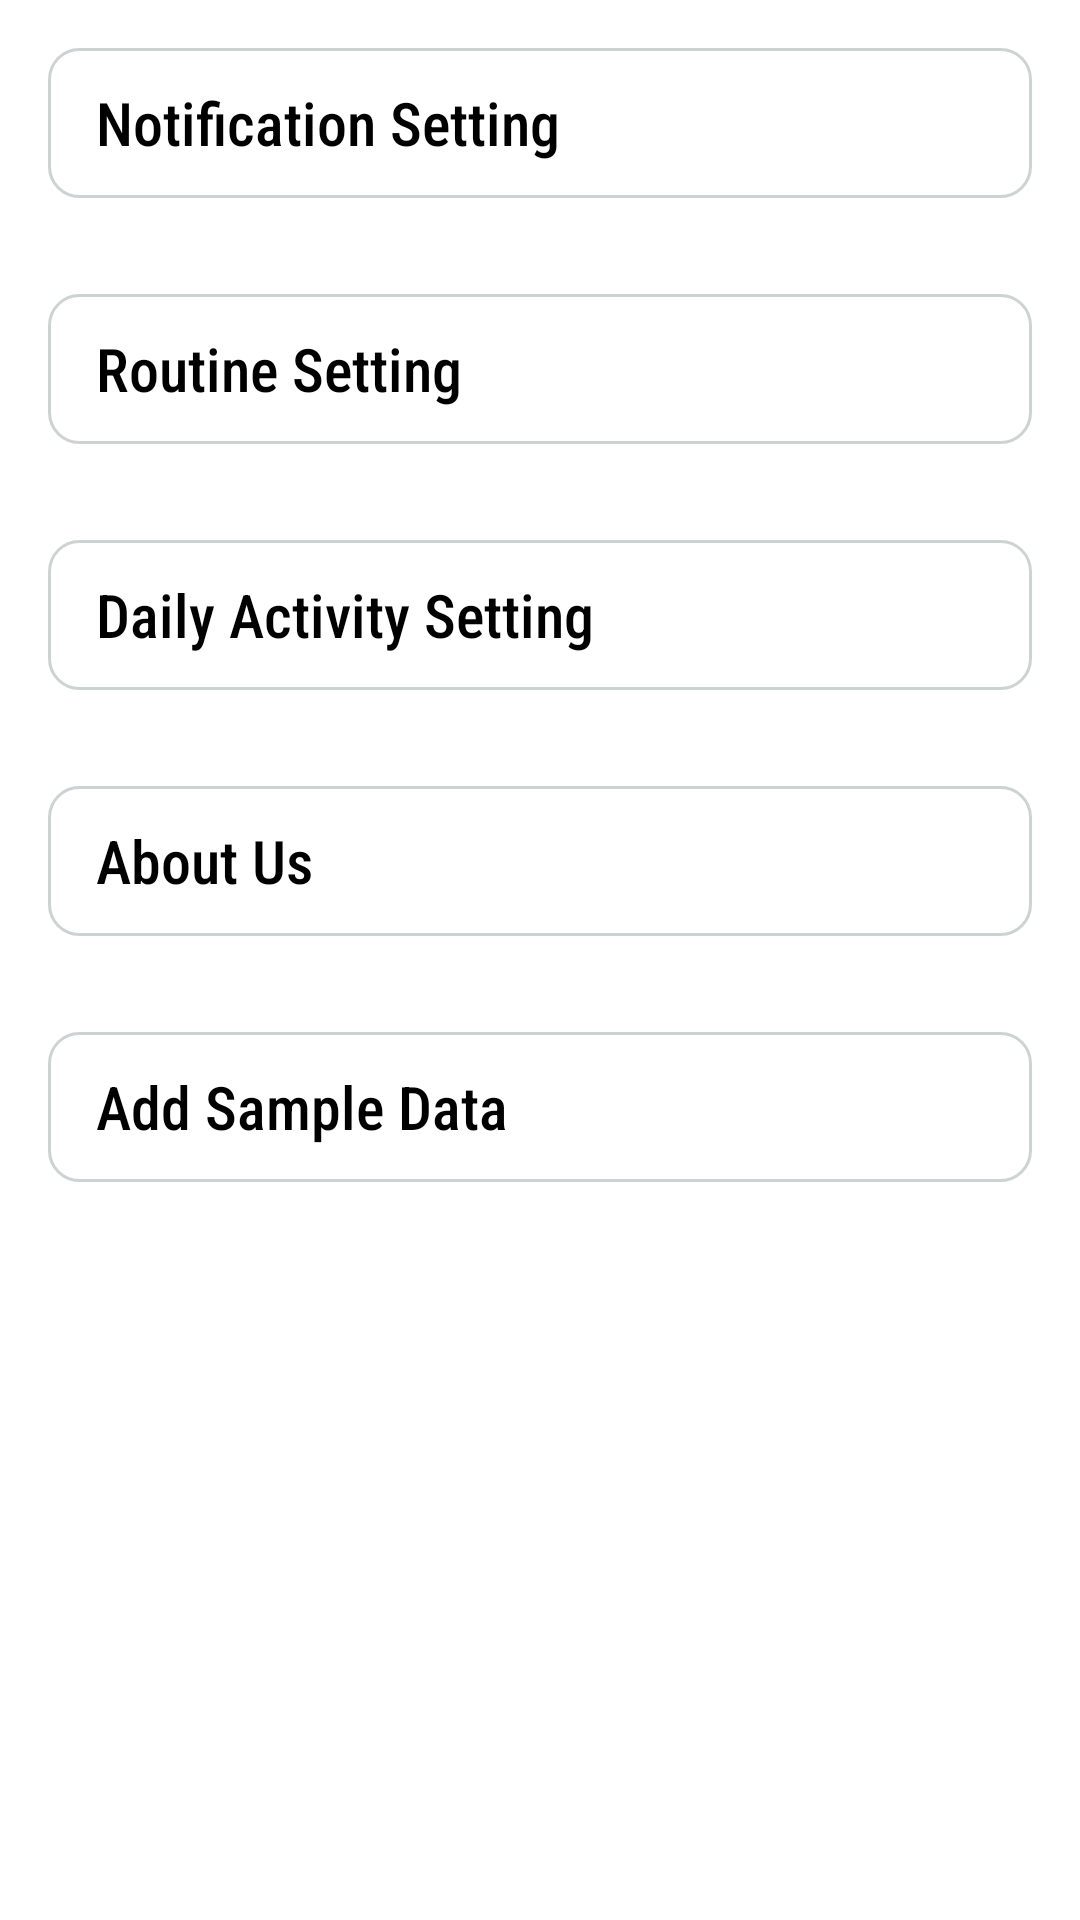

Produce the Android XML layout that renders to this screen, including the resource entries it uses.
<!-- AndroidManifest.xml: application theme AppTheme -->
<!-- res/layout/fragment_setting.xml -->
<?xml version="1.0" encoding="utf-8"?>
<LinearLayout xmlns:android="http://schemas.android.com/apk/res/android"
    android:orientation="vertical" android:layout_width="match_parent"
    android:layout_height="match_parent">

    <TextView
        android:id="@+id/notification_setting"
        android:layout_margin="16dp"
        android:text="Notification Setting"
        android:textSize="20dp"
        android:paddingLeft="16dp"
        android:textColor="#000000"
        android:foreground="?android:attr/selectableItemBackground"
        android:background="@drawable/circle_bg"
        android:fontFamily="sans-serif-condensed-medium"
        android:gravity="center_vertical"
        android:layout_width="match_parent"
        android:layout_height="50dp"/>

    <TextView
        android:id="@+id/routine_setting"
        android:layout_margin="16dp"
        android:text="Routine Setting"
        android:textSize="20dp"
        android:paddingLeft="16dp"
        android:textColor="#000000"
        android:foreground="?android:attr/selectableItemBackground"
        android:background="@drawable/circle_bg"
        android:fontFamily="sans-serif-condensed-medium"
        android:gravity="center_vertical"
        android:layout_width="match_parent"
        android:layout_height="50dp"/>

    <TextView
        android:id="@+id/activity_setting"
        android:layout_margin="16dp"
        android:text="Daily Activity Setting"
        android:textSize="20dp"
        android:paddingLeft="16dp"
        android:textColor="#000000"
        android:foreground="?android:attr/selectableItemBackground"
        android:background="@drawable/circle_bg"
        android:fontFamily="sans-serif-condensed-medium"
        android:gravity="center_vertical"
        android:layout_width="match_parent"
        android:layout_height="50dp"/>

    <TextView
        android:id="@+id/setting_about_us"
        android:layout_margin="16dp"
        android:text="About Us"
        android:textSize="20dp"
        android:paddingLeft="16dp"
        android:textColor="#000000"
        android:background="@drawable/circle_bg"
        android:foreground="?android:attr/selectableItemBackground"
        android:fontFamily="sans-serif-condensed-medium"
        android:gravity="center_vertical"
        android:layout_width="match_parent"
        android:layout_height="50dp"/>

    <TextView
        android:id="@+id/setting_add_data"
        android:layout_margin="16dp"
        android:text="Add Sample Data"
        android:textSize="20dp"
        android:paddingLeft="16dp"
        android:textColor="#000000"
        android:background="@drawable/circle_bg"
        android:foreground="?android:attr/selectableItemBackground"
        android:fontFamily="sans-serif-condensed-medium"
        android:gravity="center_vertical"
        android:layout_width="match_parent"
        android:layout_height="50dp" />

</LinearLayout>
<!-- resources referenced by this layout -->
<resources>
  <!-- drawable circle_bg (drawable) -->
  <?xml version="1.0" encoding="UTF-8"?>
  <shape xmlns:android="http://schemas.android.com/apk/res/android">
      <solid android:color="#FFFFFF"/>
      <stroke android:width="1dp" android:color="#CDD2D3" />
      <corners android:radius="10dp"/>
      <padding android:left="0dp" android:top="0dp" android:right="0dp" android:bottom="0dp" />
  </shape>
  <style name="AppTheme" parent="Theme.MaterialComponents.Light.NoActionBar">
          
          <item name="colorPrimary">@color/colorPrimary</item>
          <item name="colorPrimaryDark">@color/colorPrimaryDark</item>
          <item name="colorAccent">@color/colorAccent</item>
      </style>
  <color name="colorPrimary">#00BCD4</color>
  <color name="colorPrimaryDark">#00ACC1</color>
  <color name="colorAccent">#00ACC1</color>
</resources>
